Run: headless pygame with SDL's dummy video driver; simulated clock (each Clock.tick advances the game by its frame time, no real sleeping); random seed 0; keys injected as events and as key.get_pressed() state; mouse plan: one left click at the window centre at the start of phase 2, then a move to the lower-right quarter at the start of phase 3.
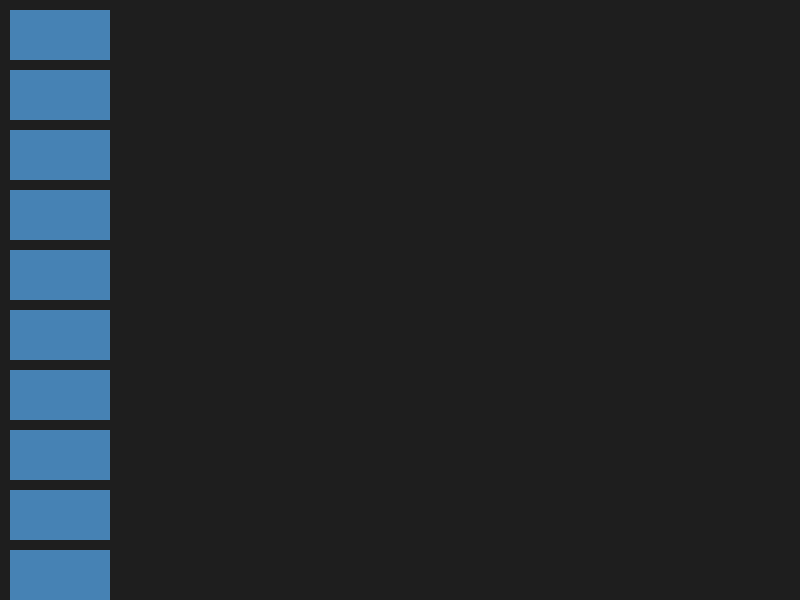
Frame 1 of 4 · flips 1–60 · no input
Frame 2 of 4 · flips 61–180 · clicked the window centre · tapped SPACE, RETURN · held RIGHT (→), D · screen unchanged from frame 1, image omitted
Frame 3 of 4 · flips 181–300 · moved the mouse to the lower-right quarter · held DOWN (↓), S · screen unchanged from frame 2, image omitted
Frame 4 of 4 · flips 301–420 · held LEFT (←), A, UP (↑), W · screen unchanged from frame 3, image omitted

The pygame program that drew these frames:

import pygame
import sys

# Screen dimensions
SCREEN_WIDTH, SCREEN_HEIGHT = 800, 600

# Box dimensions
BOX_WIDTH, BOX_HEIGHT = 100, 50
EXPANDED_BOX_HEIGHT = 150

# Colors
BACKGROUND_COLOR = (30, 30, 30)
BOX_COLOR = (70, 130, 180)
EXPANDED_BOX_COLOR = (255, 99, 71)

# Scroll speed
SCROLL_SPEED = 5

pygame.init()
screen = pygame.display.set_mode((SCREEN_WIDTH, SCREEN_HEIGHT))
pygame.display.set_caption("Scrollable Boxes with Expandable Feature")
clock = pygame.time.Clock()

class Box(pygame.sprite.Sprite):
    def __init__(self, x, y, width, height, color):
        super().__init__()
        self.image = pygame.Surface((width, height))
        self.image.fill(color)
        self.rect = self.image.get_rect(topleft=(x, y))
        self.original_height = height
        self.expanded = False

    def update(self, *args):
        if self.expanded:
            self.image = pygame.Surface((self.rect.width, EXPANDED_BOX_HEIGHT))
            self.image.fill(EXPANDED_BOX_COLOR)
            self.rect.height = EXPANDED_BOX_HEIGHT
        else:
            self.image = pygame.Surface((self.rect.width, self.original_height))
            self.image.fill(BOX_COLOR)
            self.rect.height = self.original_height

boxes = pygame.sprite.Group()
padding = 10
for i in range(20):  # Create 20 boxes
    x = padding
    y = i * (BOX_HEIGHT + padding) + padding
    box = Box(x, y, BOX_WIDTH, BOX_HEIGHT, BOX_COLOR)
    boxes.add(box)

running = True
scroll_offset = 0

while running:
    for event in pygame.event.get():
        if event.type == pygame.QUIT:
            running = False
        elif event.type == pygame.MOUSEBUTTONDOWN:
            if event.button == 1:  # Left mouse button
                for box in boxes:
                    if box.rect.collidepoint(event.pos[0], event.pos[1] + scroll_offset):
                        box.expanded = not box.expanded

    # Get keys pressed
    keys = pygame.key.get_pressed()
    if keys[pygame.K_UP]:
        scroll_offset = max(scroll_offset - SCROLL_SPEED, 0)
    if keys[pygame.K_DOWN]:
        scroll_offset += SCROLL_SPEED

    # Clear the screen
    screen.fill(BACKGROUND_COLOR)

    # Draw only visible boxes
    for box in boxes:
        box.rect.y -= scroll_offset
        if box.rect.colliderect(screen.get_rect()):
            screen.blit(box.image, box.rect)
        box.rect.y += scroll_offset

    # Update the display
    pygame.display.flip()
    clock.tick(60)

pygame.quit()
sys.exit()
